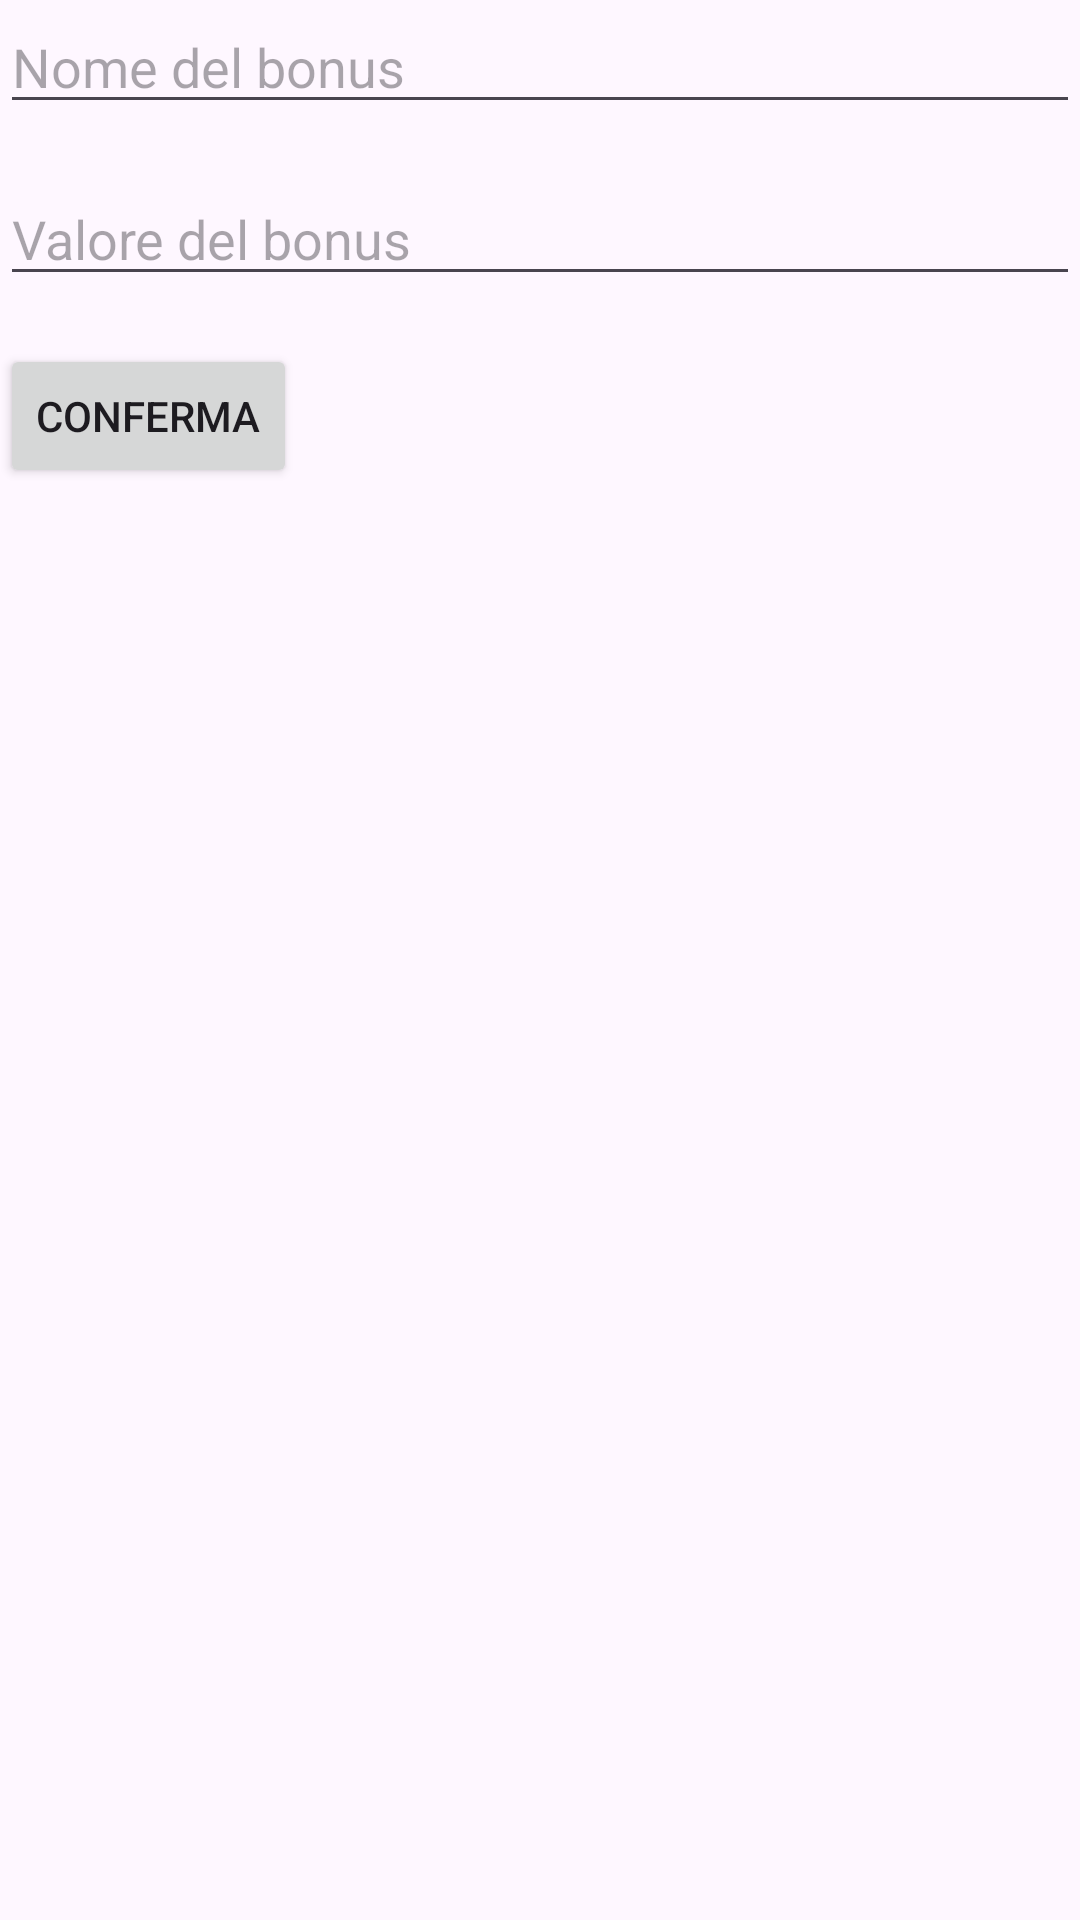

Layout XML and referenced resources for this Android screen:
<!-- AndroidManifest.xml: application theme Theme.Material3.Light -->
<!-- res/layout/activity_crea_bonus.xml -->
<RelativeLayout xmlns:android="http://schemas.android.com/apk/res/android"
    android:layout_width="match_parent"
    android:layout_height="match_parent">

    <EditText
        android:id="@+id/editTextNome"
        android:layout_width="match_parent"
        android:layout_height="wrap_content"
        android:hint="Nome del bonus" />

    <EditText
        android:id="@+id/editTextValore"
        android:layout_width="match_parent"
        android:layout_height="wrap_content"
        android:layout_below="@id/editTextNome"
        android:layout_marginTop="16dp"
        android:hint="Valore del bonus" />

    <Button
        android:id="@+id/buttonConferma"
        android:layout_width="wrap_content"
        android:layout_height="wrap_content"
        android:layout_below="@id/editTextValore"
        android:layout_marginTop="16dp"
        android:text="Conferma" />
</RelativeLayout>
<!-- resources referenced by this layout -->
<resources>

</resources>
